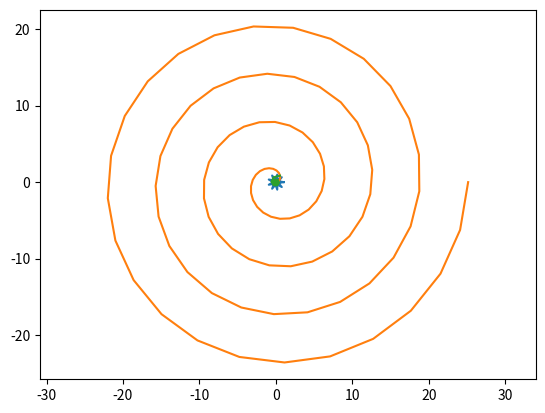

Recreate this plot in Python.
import matplotlib.pyplot as plt
import numpy as np

def spiral (a=1, b=0.2):
    f = np.linspace(0, 8*np.pi, 10)
    r = a ** (b ** f)
    x = r * np.cos(f)
    y = r * np.sin(f)
    plt.plot(x,y)
    plt.axis('equal')
    plt.savefig('task4_spiral.png')

def arhspiral (a = 1):
    f = np.linspace(0, 8*np.pi, 100)
    r = a * f
    x = r * np.cos(f)
    y = r * np.sin(f)
    plt.plot(x,y)
    plt.axis('equal')
    plt.savefig('task4_arhspiral.png')

def gesl (a = 1):
    f = np.linspace(0, 100, 100)
    r = a / (f**0.5)
    x = r * np.cos(f)
    y = r * np.sin(f)
    plt.plot(x,y)
    plt.axis('equal')
    plt.savefig('task4_gesl.png')


if __name__ == '__main__':
    spiral()
    arhspiral()
    gesl()
